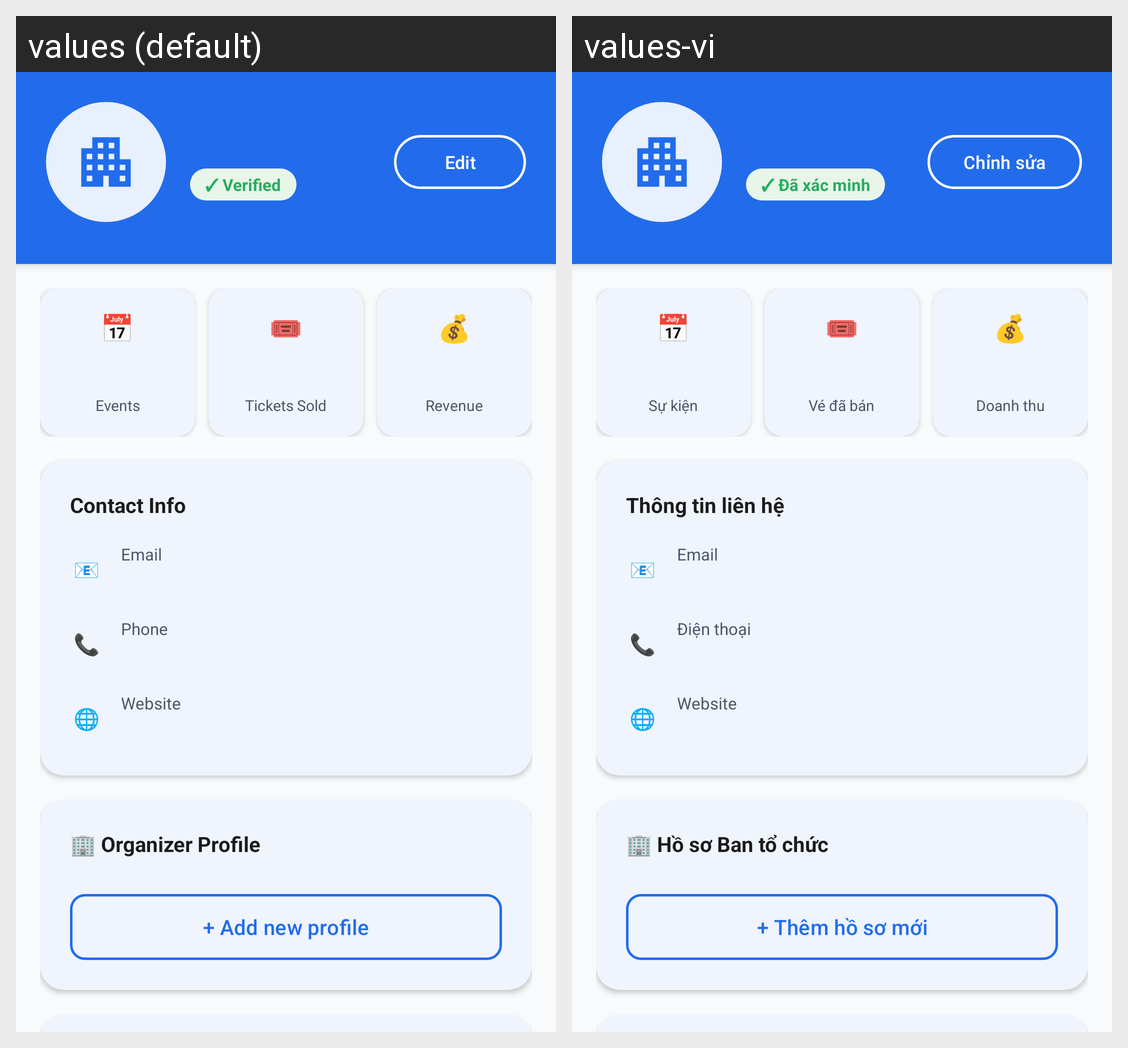

Locale-by-locale string values for the Android screen shown in this grid:
Android screen res/layout/fragment_organizer_profile.xml rendered under 2 locales, left to right: values (default), values-vi. Device: Nexus 5 (rendered at 1080×1920; each locale shown at half size, 540×960, under a caption strip naming it); theme Theme.VibeTix.
Strings drawn on this screen, with the default value and each locale's value (text and hints the layout hard-codes, and strings that could not be matched under every locale, appear in the picture but are not listed):

org_profile_verified
  values: ✓ Verified
  values-vi: ✓ Đã xác minh

str_edit_profile
  values: Edit
  values-vi: Chỉnh sửa

str_events_count_label
  values: Events
  values-vi: Sự kiện

str_tickets_sold_label
  values: Tickets Sold
  values-vi: Vé đã bán

str_revenue_label
  values: Revenue
  values-vi: Doanh thu

str_contact_info_title
  values: Contact Info
  values-vi: Thông tin liên hệ

str_email_contact
  values: Email
  values-vi: Email

str_phone_contact
  values: Phone
  values-vi: Điện thoại

str_website_contact
  values: Website
  values-vi: Website

str_org_profile_section_title
  values: 🏢 Organizer Profile
  values-vi: 🏢 Hồ sơ Ban tổ chức

str_add_new_profile
  values: + Add new profile
  values-vi: + Thêm hồ sơ mới
